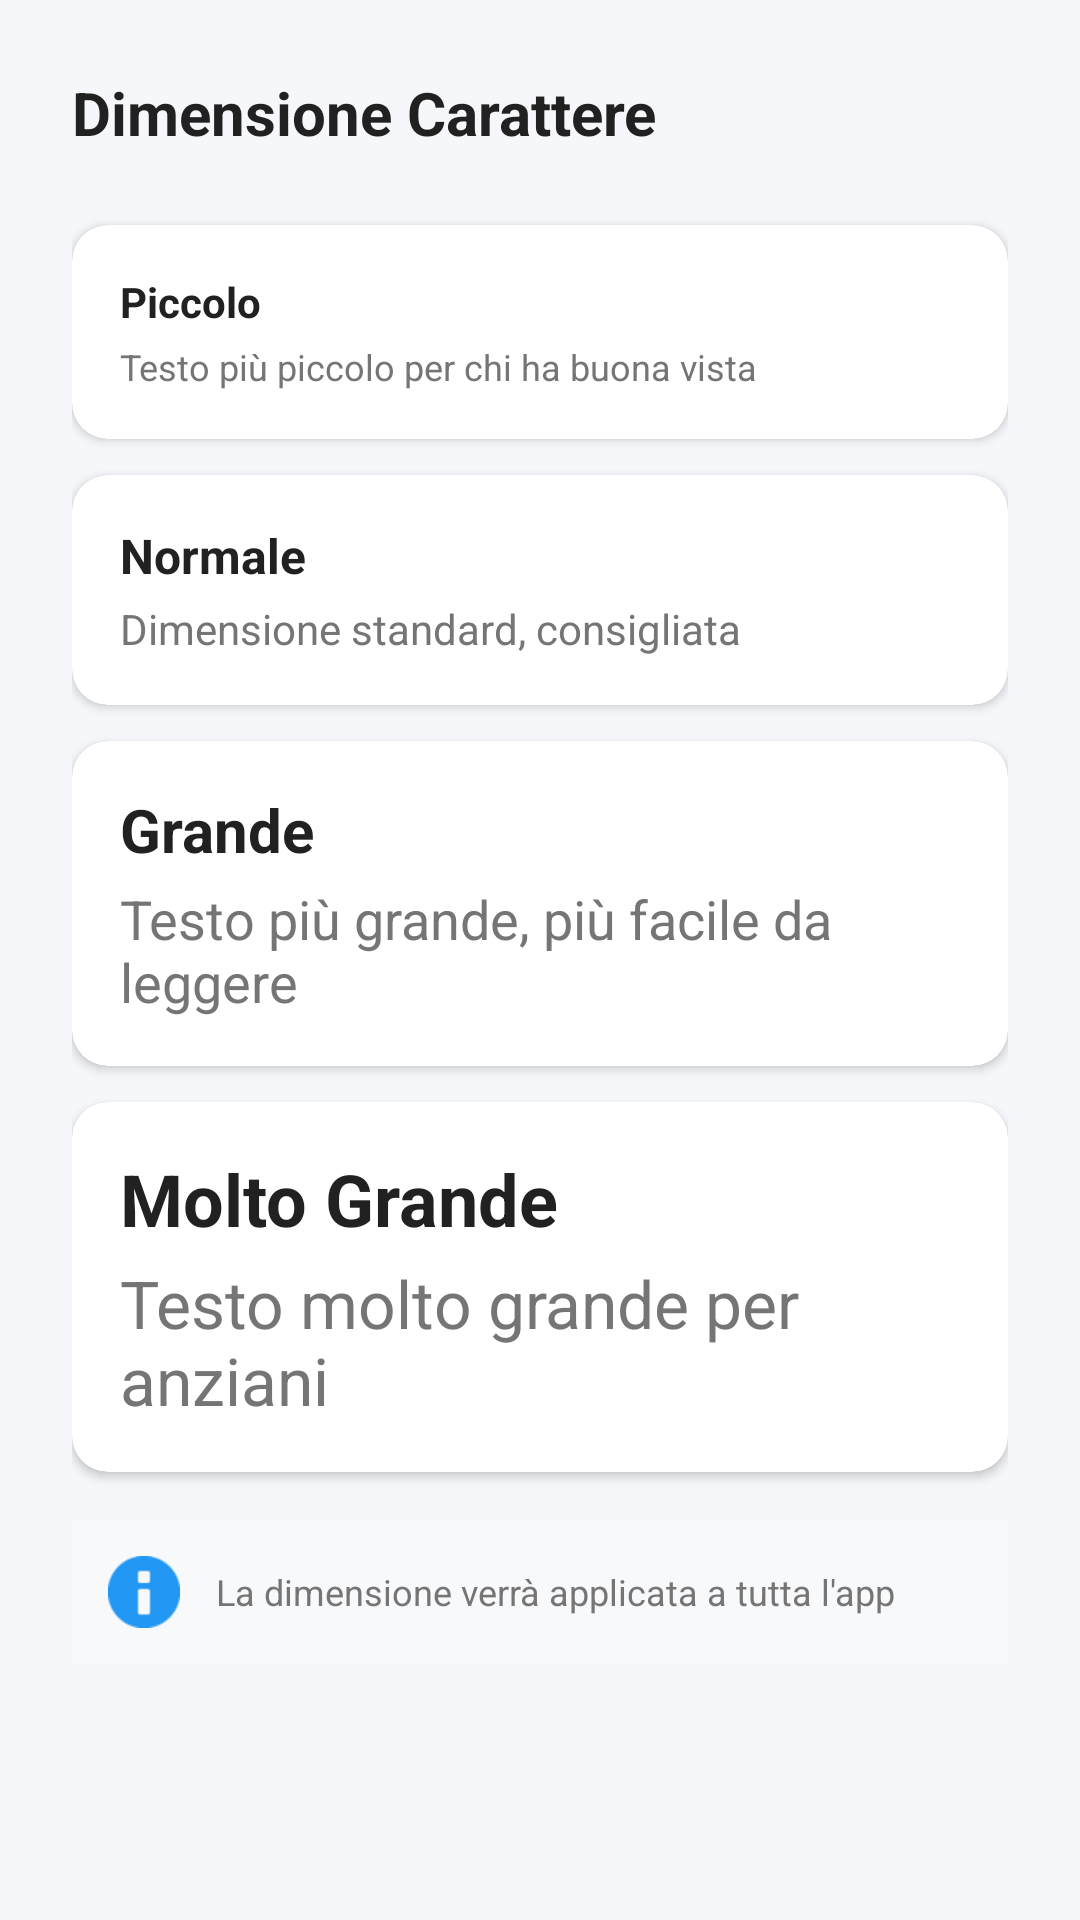

Produce the Android XML layout that renders to this screen, including the resource entries it uses.
<!-- AndroidManifest.xml: application theme Theme.IMonitor -->
<!-- res/layout/dialog_font_size.xml -->
<?xml version="1.0" encoding="utf-8"?>
<LinearLayout
    xmlns:android="http://schemas.android.com/apk/res/android"
    xmlns:app="http://schemas.android.com/apk/res-auto"
    android:layout_width="match_parent"
    android:layout_height="wrap_content"
    android:orientation="vertical"
    android:padding="24dp">

    <TextView
        android:layout_width="wrap_content"
        android:layout_height="wrap_content"
        android:text="Dimensione Carattere"
        android:textSize="20sp"
        android:textStyle="bold"
        android:textColor="@color/text_primary"
        android:layout_marginBottom="24dp"/>

    
    <com.google.android.material.card.MaterialCardView
        android:id="@+id/card_font_small"
        android:layout_width="match_parent"
        android:layout_height="wrap_content"
        android:layout_marginBottom="12dp"
        app:cardCornerRadius="12dp"
        app:cardElevation="2dp"
        android:clickable="true"
        android:focusable="true"
        android:foreground="?attr/selectableItemBackground">

        <LinearLayout
            android:layout_width="match_parent"
            android:layout_height="wrap_content"
            android:orientation="vertical"
            android:padding="16dp">

            <TextView
                android:layout_width="wrap_content"
                android:layout_height="wrap_content"
                android:text="Piccolo"
                android:textSize="14sp"
                android:textStyle="bold"
                android:textColor="@color/text_primary"/>

            <TextView
                android:layout_width="wrap_content"
                android:layout_height="wrap_content"
                android:text="Testo più piccolo per chi ha buona vista"
                android:textSize="12sp"
                android:textColor="@color/text_secondary"
                android:layout_marginTop="4dp"/>

        </LinearLayout>

    </com.google.android.material.card.MaterialCardView>

    
    <com.google.android.material.card.MaterialCardView
        android:id="@+id/card_font_normal"
        android:layout_width="match_parent"
        android:layout_height="wrap_content"
        android:layout_marginBottom="12dp"
        app:cardCornerRadius="12dp"
        app:cardElevation="2dp"
        android:clickable="true"
        android:focusable="true"
        android:foreground="?attr/selectableItemBackground">

        <LinearLayout
            android:layout_width="match_parent"
            android:layout_height="wrap_content"
            android:orientation="vertical"
            android:padding="16dp">

            <TextView
                android:layout_width="wrap_content"
                android:layout_height="wrap_content"
                android:text="Normale"
                android:textSize="16sp"
                android:textStyle="bold"
                android:textColor="@color/text_primary"/>

            <TextView
                android:layout_width="wrap_content"
                android:layout_height="wrap_content"
                android:text="Dimensione standard, consigliata"
                android:textSize="14sp"
                android:textColor="@color/text_secondary"
                android:layout_marginTop="4dp"/>

        </LinearLayout>

    </com.google.android.material.card.MaterialCardView>

    
    <com.google.android.material.card.MaterialCardView
        android:id="@+id/card_font_large"
        android:layout_width="match_parent"
        android:layout_height="wrap_content"
        android:layout_marginBottom="12dp"
        app:cardCornerRadius="12dp"
        app:cardElevation="2dp"
        android:clickable="true"
        android:focusable="true"
        android:foreground="?attr/selectableItemBackground">

        <LinearLayout
            android:layout_width="match_parent"
            android:layout_height="wrap_content"
            android:orientation="vertical"
            android:padding="16dp">

            <TextView
                android:layout_width="wrap_content"
                android:layout_height="wrap_content"
                android:text="Grande"
                android:textSize="20sp"
                android:textStyle="bold"
                android:textColor="@color/text_primary"/>

            <TextView
                android:layout_width="wrap_content"
                android:layout_height="wrap_content"
                android:text="Testo più grande, più facile da leggere"
                android:textSize="18sp"
                android:textColor="@color/text_secondary"
                android:layout_marginTop="4dp"/>

        </LinearLayout>

    </com.google.android.material.card.MaterialCardView>

    
    <com.google.android.material.card.MaterialCardView
        android:id="@+id/card_font_xlarge"
        android:layout_width="match_parent"
        android:layout_height="wrap_content"
        android:layout_marginBottom="16dp"
        app:cardCornerRadius="12dp"
        app:cardElevation="2dp"
        android:clickable="true"
        android:focusable="true"
        android:foreground="?attr/selectableItemBackground">

        <LinearLayout
            android:layout_width="match_parent"
            android:layout_height="wrap_content"
            android:orientation="vertical"
            android:padding="16dp">

            <TextView
                android:layout_width="wrap_content"
                android:layout_height="wrap_content"
                android:text="Molto Grande"
                android:textSize="24sp"
                android:textStyle="bold"
                android:textColor="@color/text_primary"/>

            <TextView
                android:layout_width="wrap_content"
                android:layout_height="wrap_content"
                android:text="Testo molto grande per anziani"
                android:textSize="22sp"
                android:textColor="@color/text_secondary"
                android:layout_marginTop="4dp"/>

        </LinearLayout>

    </com.google.android.material.card.MaterialCardView>

    
    <LinearLayout
        android:layout_width="match_parent"
        android:layout_height="wrap_content"
        android:orientation="horizontal"
        android:background="@color/surface_variant"
        android:padding="12dp"
        android:gravity="center_vertical">

        <ImageView
            android:layout_width="24dp"
            android:layout_height="24dp"
            android:src="@android:drawable/ic_dialog_info"
            android:tint="@color/primary"/>

        <TextView
            android:layout_width="0dp"
            android:layout_height="wrap_content"
            android:layout_weight="1"
            android:text="La dimensione verrà applicata a tutta l'app"
            android:textSize="12sp"
            android:textColor="@color/text_secondary"
            android:layout_marginStart="12dp"/>

    </LinearLayout>

</LinearLayout>
<!-- resources referenced by this layout -->
<resources>
  <color name="primary">#2196F3</color>
  <color name="surface_variant">#F8F9FB</color>
  <color name="text_primary">#212121</color>
  <color name="text_secondary">#757575</color>
  <style name="Theme.IMonitor" parent="Theme.MaterialComponents.DayNight.NoActionBar">
          <item name="colorPrimary">@color/primary</item>
          <item name="colorPrimaryVariant">@color/primary_dark</item>
          <item name="colorOnPrimary">@color/white</item>
          <item name="colorSecondary">@color/accent</item>
          <item name="colorSecondaryVariant">@color/accent_dark</item>
          <item name="colorOnSecondary">@color/white</item>
          <item name="android:statusBarColor">@color/primary</item>
          <item name="android:windowLightStatusBar">false</item>
          <item name="android:windowBackground">@color/background</item>
          <item name="colorSurface">@color/surface</item>
          <item name="colorOnSurface">@color/text_primary</item>
      </style>
  <color name="primary_dark">#1976D2</color>
  <color name="white">#FFFFFFFF</color>
  <color name="accent">#00BCD4</color>
  <color name="accent_dark">#0097A7</color>
  <color name="background">#F5F7FA</color>
  <color name="surface">#FFFFFF</color>
</resources>
